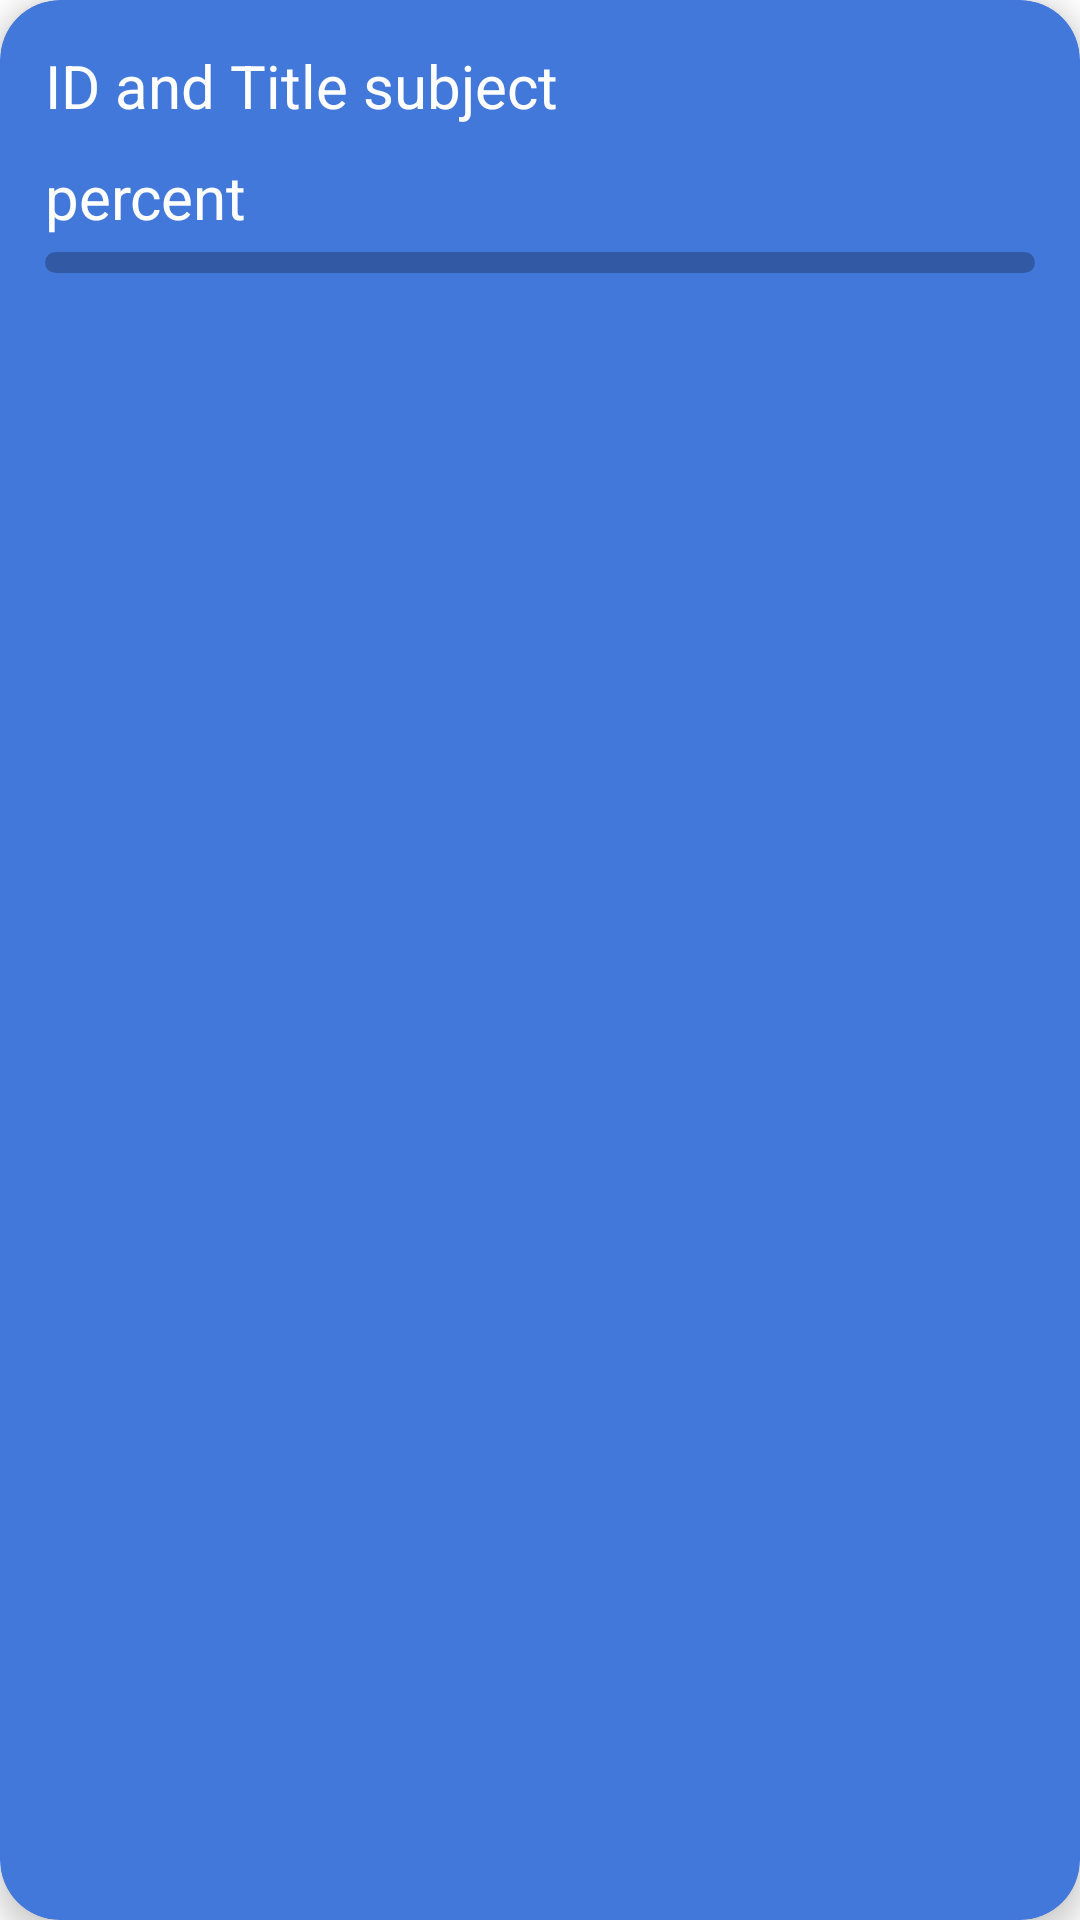

Android layout source for this screen:
<!-- AndroidManifest.xml: application theme Theme.Fyp3 -->
<!-- res/layout/student_course_item.xml -->
<?xml version="1.0" encoding="utf-8"?>
<androidx.cardview.widget.CardView xmlns:android="http://schemas.android.com/apk/res/android"
    android:id="@+id/cardView"
    android:layout_width="match_parent"
    android:layout_height="wrap_content"
    app:contentPadding="15dp"
    app:cardCornerRadius="20dp"
    app:cardElevation="5dp"
    android:layout_marginBottom="10dp"
    app:cardBackgroundColor="@color/blue"
    xmlns:app="http://schemas.android.com/apk/res-auto">

    <LinearLayout
        android:id="@+id/classLinear"
        android:layout_width="match_parent"
        android:layout_height="wrap_content"
        android:orientation="vertical"
        app:layout_constraintStart_toStartOf="parent"
        app:layout_constraintEnd_toEndOf="parent"
        app:layout_constraintTop_toTopOf="parent">

        <TextView
            android:id="@+id/classTitle"
            android:layout_width="match_parent"
            android:layout_height="wrap_content"
            android:textSize="20dp"
            android:textColor="@color/white"
            android:text="ID and Title subject"/>

        <TextView
            android:id="@+id/percent"
            android:layout_width="match_parent"
            android:layout_height="wrap_content"
            android:layout_marginTop="10dp"
            android:textSize="20dp"
            android:textColor="@color/white"
            android:text="percent"/>

        <ProgressBar
            android:id="@+id/progress_bar"
            android:layout_marginTop="5dp"
            android:layout_width="match_parent"
            android:layout_height="7dp"
            style="?android:attr/progressBarStyleHorizontal"
            android:progressDrawable="@drawable/custom_progress_bar"/>

    </LinearLayout>

</androidx.cardview.widget.CardView>
<!-- resources referenced by this layout -->
<resources>
  <color name="blue">#4378DB</color>
  <color name="white">#FFFFFFFF</color>
  <!-- drawable custom_progress_bar (drawable) -->
  <?xml version="1.0" encoding="utf-8"?>
  <layer-list xmlns:android="http://schemas.android.com/apk/res/android">
  
      <item android:id="@+id/background">
          <shape android:shape="rectangle">
              <corners android:radius="6dp" />
              <solid android:color="#40000000" />
          </shape>
      </item>
  
      <item android:id="@+id/progress">
          <scale android:scaleWidth="100%">
              <shape android:shape="rectangle">
                  <corners android:radius="6dp" />
                  <solid android:color="@color/white" />
              </shape>
          </scale>
  
      </item>
  </layer-list>
  <style name="Theme.Fyp3" parent="Theme.MaterialComponents.Light.NoActionBar">
          
          <item name="colorPrimary">@color/blue</item>
          <item name="colorPrimaryVariant">@color/blue</item>
          <item name="colorOnPrimary">@color/white</item>
          
          <item name="colorSecondary">@color/teal_200</item>
          <item name="colorSecondaryVariant">@color/teal_700</item>
          <item name="colorOnSecondary">@color/black</item>
          
          <item name="android:statusBarColor" tools:targetApi="l">?attr/colorPrimary</item>
          
      </style>
  <color name="teal_200">#FF03DAC5</color>
  <color name="teal_700">#FF018786</color>
  <color name="black">#FF000000</color>
</resources>
